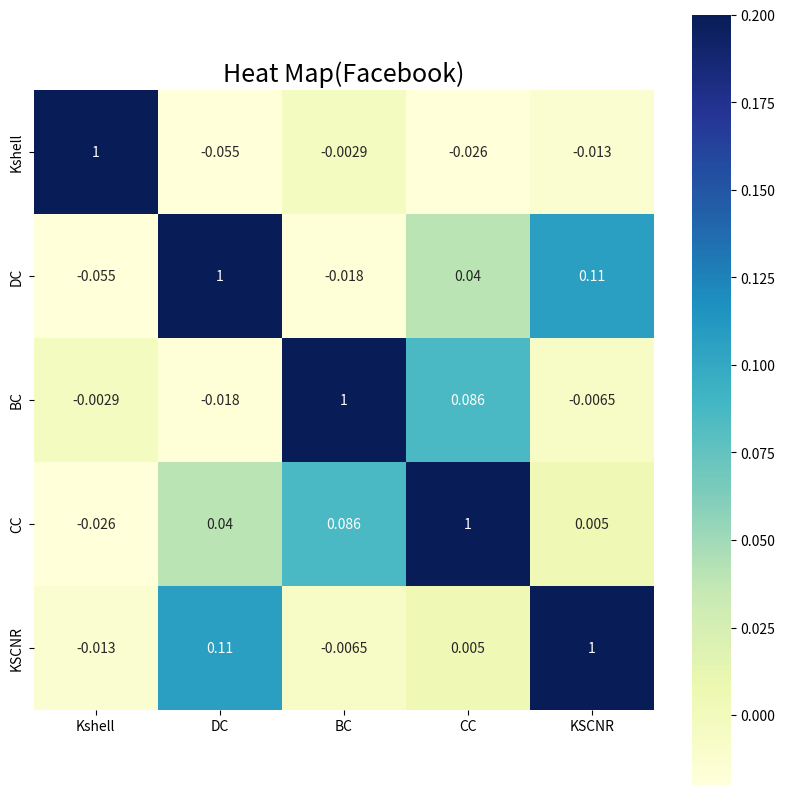

This figure's Python source:
import numpy as np
import pandas as pd
import seaborn as sns
import matplotlib.pyplot as plt
from scipy.stats import pearsonr, spearmanr


def dataPlot():
    '''
    基于相关性系数计算结果来绘制
    '''
    data1 = [[1.0, -0.05510329606715149, -0.002930641484858352, -0.025652158182278666, -0.01295271174789247],
             [-0.05510329606715149, 1.0, -0.017475306631933137,0.03954556966605159, 0.10673323926335974],
             [-0.002930641484858352,-0.017475306631933137, 1.0, 0.08585694127862803, -0.0065125366330185605],
             [-0.025652158182278666,0.03954556966605159,0.08585694127862803, 1.0, 0.004992944751980897],
             [-0.01295271174789247, 0.10673323926335974, -0.0065125366330185605, 0.004992944751980897, 1.0],
             ]

    data1 = np.array(data1)
    fig, ax = plt.subplots(figsize=(10, 10))
    key_list = ['Kshell', 'DC', 'BC', 'CC', 'KSCNR']
    cmap = sns.heatmap(pd.DataFrame(np.round(data1, 4), columns=key_list, index=key_list), annot=True, vmax=0.2,
                       vmin=-0.02,
                       xticklabels=True,
                       yticklabels=True, square=True, cmap="YlGnBu")  # YlOrBr
    ax.set_title('Heat Map(Facebook)', fontsize=18)
    # ax.set_ylabel('Y', fontsize=18)
    # ax.set_xlabel('X', fontsize=18)

    plt.savefig('热度图Facebook.pdf', bbox_inches='tight')
    plt.show()


if __name__ == '__main__':
    # randomPlot()
    dataPlot()
